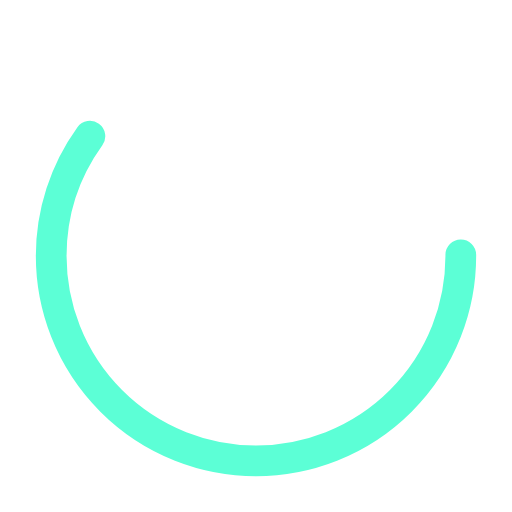
t = 0.00 s
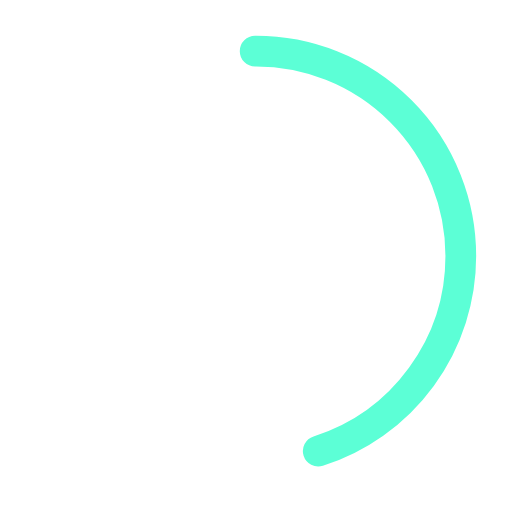
t = 0.25 s
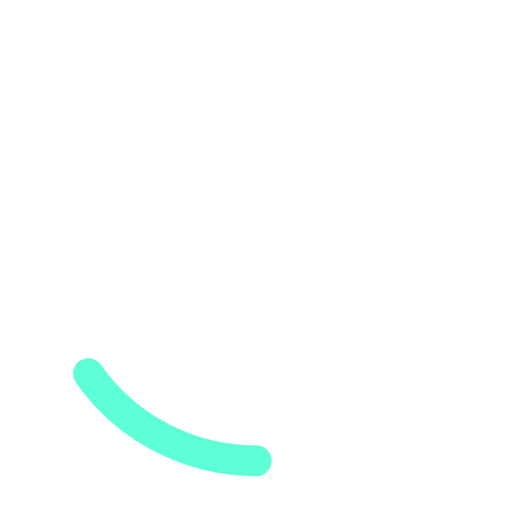
t = 0.75 s
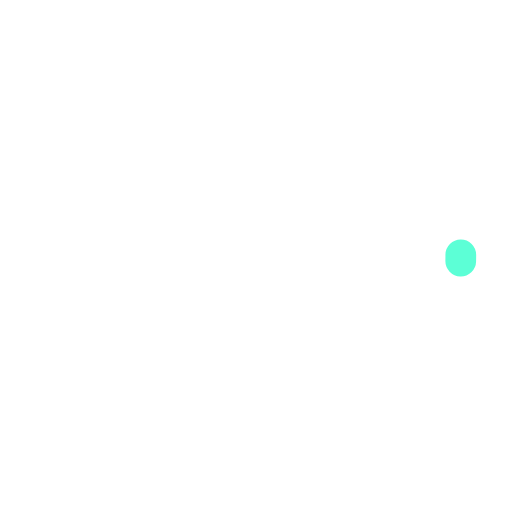
t = 1.00 s
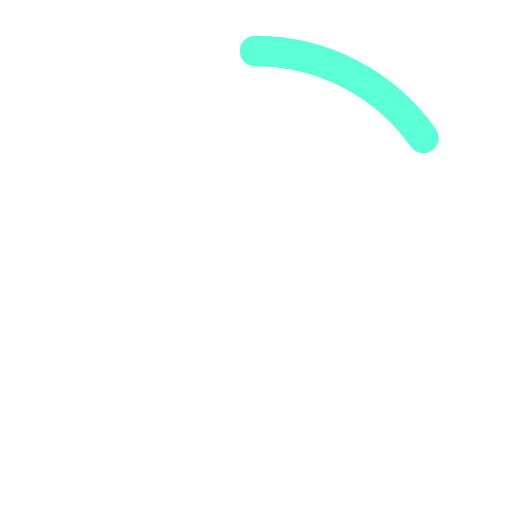
t = 1.25 s
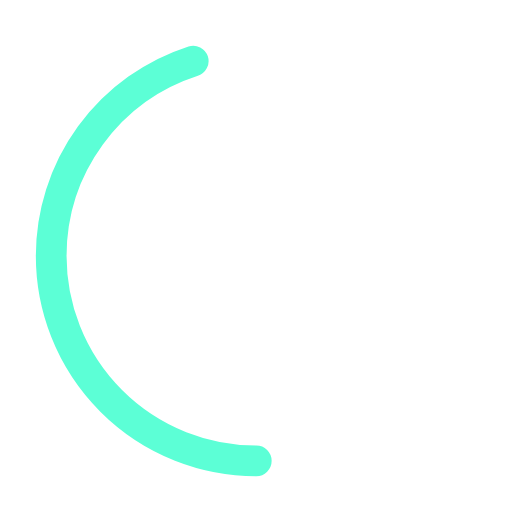
t = 1.75 s

The animated SVG that drew these frames (rendered in a browser with its animation timeline set to each time). Animation: 2 SMIL elements (animate=2); one cycle of 2.00 s, repeats indefinitely.

<?xml version="1.0" encoding="utf-8"?><svg width='24px' height='24px' xmlns="http://www.w3.org/2000/svg" viewBox="0 0 100 100" preserveAspectRatio="xMidYMid" class="uil-ring-alt"><rect x="0" y="0" width="100" height="100" fill="none" class="bk"></rect><circle cx="50" cy="50" r="40" stroke="#ffffff" fill="none" stroke-width="10" stroke-linecap="round"></circle><circle cx="50" cy="50" r="40" stroke="#5cffd6" fill="none" stroke-width="6" stroke-linecap="round"><animate attributeName="stroke-dashoffset" dur="2s" repeatCount="indefinite" from="0" to="502"></animate><animate attributeName="stroke-dasharray" dur="2s" repeatCount="indefinite" values="150.6 100.4;1 250;150.6 100.4"></animate></circle></svg>